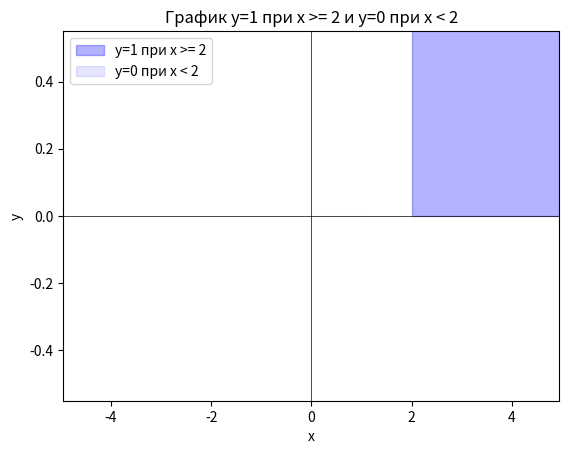

Write the Python code that produced this figure.
import numpy as np
import matplotlib.pyplot as plt
from PIL import Image
import os

m = 2
x = np.arange(0, 10, 1)

# Рисуем график для y=1 при x >= m
plt.fill_between(x, 0, 1, where=(x >= m), color='b', alpha=0.3, label='y=1 при x >= {}'.format(m))

# Рисуем график для y=0 при x < m
plt.fill_between(x, 0, 0, where=(x < m), color='b', alpha=0.1, label='y=0 при x < {}'.format(m))

# Получаем размеры графика по обеим осям
x_half_size = (plt.xlim()[1] - plt.xlim()[0]) / 2
y_half_size = (plt.ylim()[1] - plt.ylim()[0]) / 2

# Смещаем начало координат в центр графика
plt.xlim(-x_half_size, x_half_size)
plt.ylim(-y_half_size, y_half_size)

# Нарисовать оси x и y через центр графика
plt.axhline(0, color='black',linewidth=0.5)
plt.axvline(0, color='black',linewidth=0.5)

# Дополнительные настройки для красоты
plt.xlabel('x')
plt.ylabel('y')
plt.title('График y=1 при x >= {} и y=0 при x < {}'.format(m, m))
plt.legend()

# Создаем папку "screens", если ее нет
screens_folder = "screens"
os.makedirs(screens_folder, exist_ok=True)

# Сохраняем изображение в папку "screens"
fig = plt.gcf()
fig.canvas.draw()
data = np.frombuffer(fig.canvas.tostring_rgb(), dtype=np.uint8)
data = data.reshape(fig.canvas.get_width_height()[::-1] + (3,))
img = Image.fromarray(data)

img_path = os.path.join(screens_folder, "graph_image2.png")
img.save(img_path)
print(f"График сохранен в {img_path}")
plt.show()
